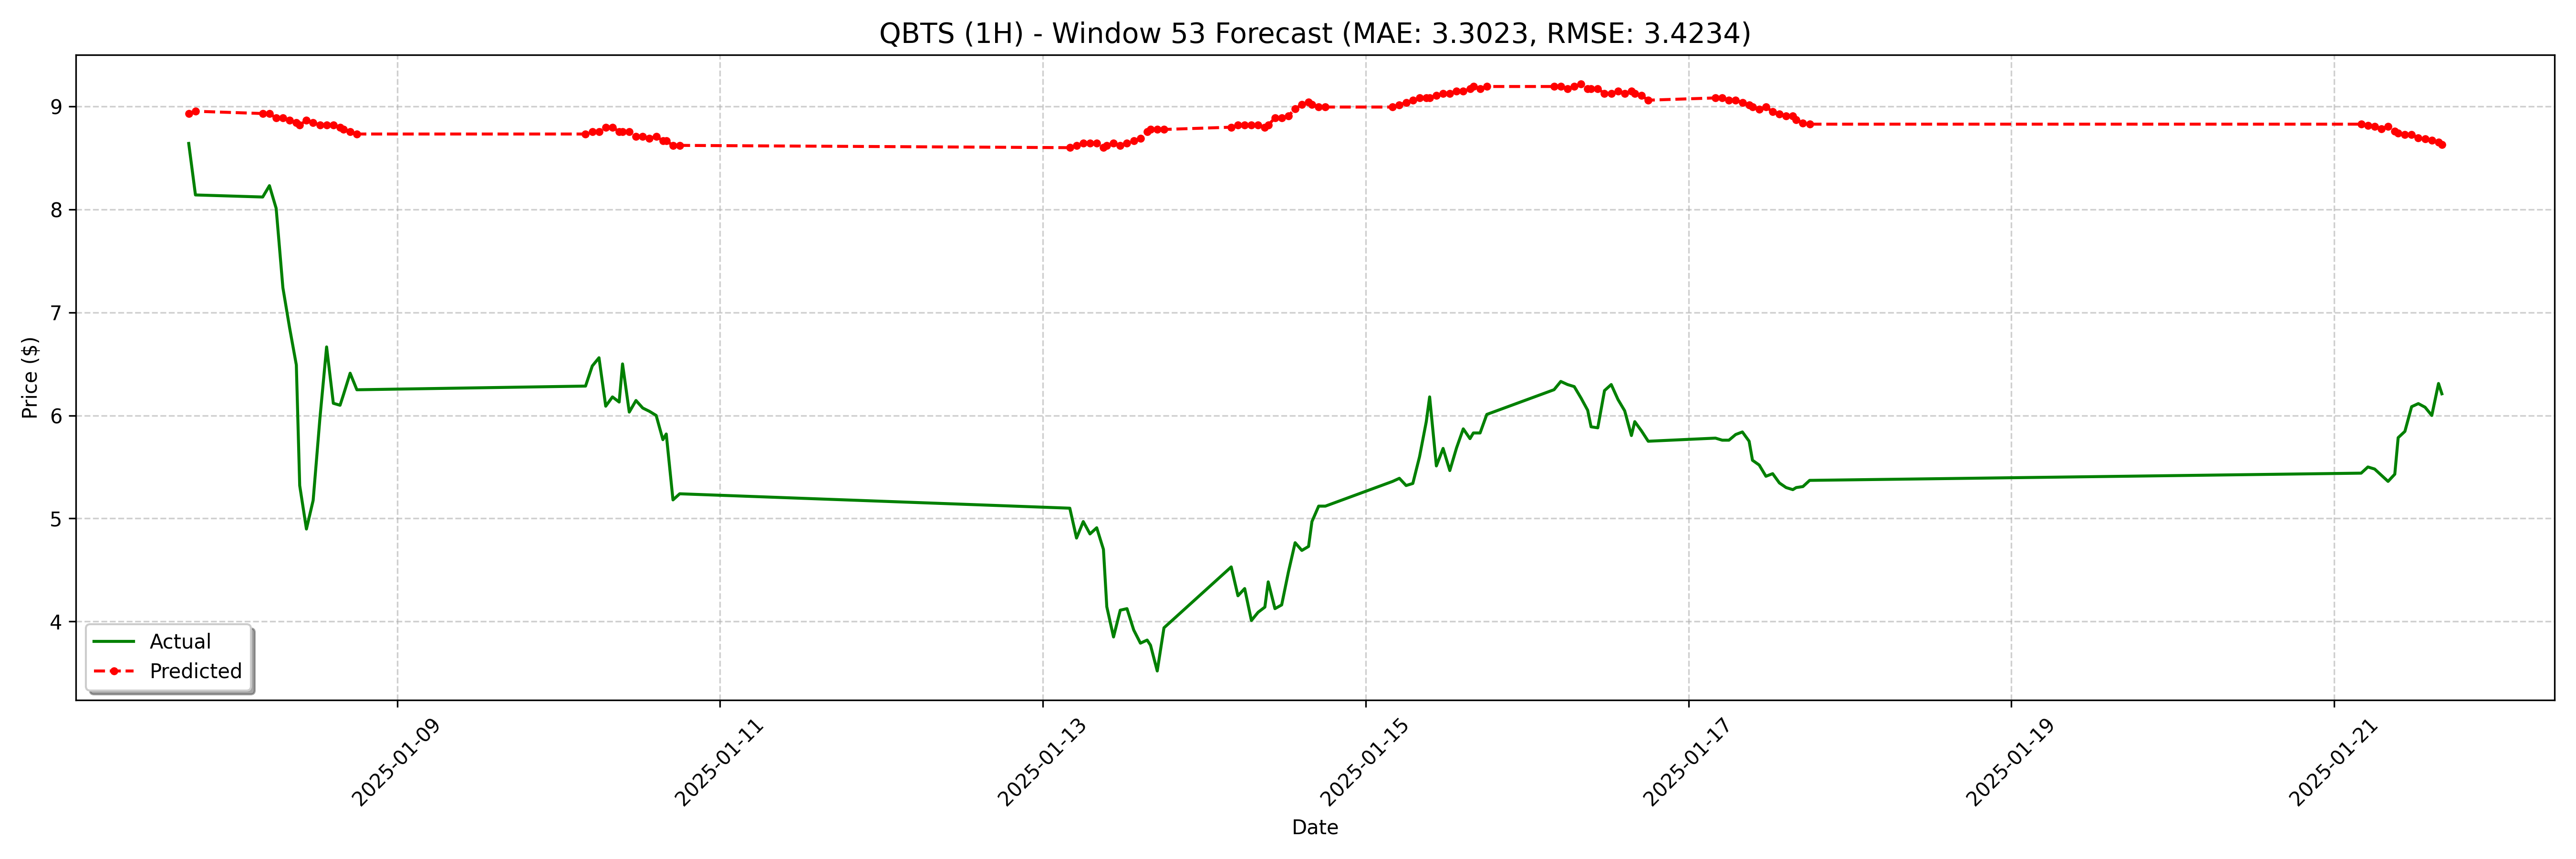

Values plotted in this chart, from the file beside it:
date, actual, forecast
2025-01-07 17:00:00-05:00, 8.64, 8.93
2025-01-07 18:00:00-05:00, 8.14, 8.952
2025-01-08 04:00:00-05:00, 8.12, 8.93
2025-01-08 05:00:00-05:00, 8.23, 8.93
2025-01-08 06:00:00-05:00, 8.01, 8.886
2025-01-08 07:00:00-05:00, 7.24, 8.886
2025-01-08 08:00:00-05:00, 6.85, 8.864
2025-01-08 09:00:00-05:00, 6.49, 8.842
2025-01-08 09:30:00-05:00, 5.32, 8.82
2025-01-08 10:30:00-05:00, 4.898, 8.864
2025-01-08 11:30:00-05:00, 5.176, 8.842
2025-01-08 12:30:00-05:00, 5.968, 8.82
2025-01-08 13:30:00-05:00, 6.665, 8.82
2025-01-08 14:30:00-05:00, 6.118, 8.82
2025-01-08 15:30:00-05:00, 6.099, 8.798
2025-01-08 16:00:00-05:00, 6.2, 8.776
2025-01-08 17:00:00-05:00, 6.41, 8.754
2025-01-08 18:00:00-05:00, 6.249, 8.731
2025-01-10 04:00:00-05:00, 6.285, 8.731
2025-01-10 05:00:00-05:00, 6.48, 8.754
2025-01-10 06:00:00-05:00, 6.56, 8.754
2025-01-10 07:00:00-05:00, 6.09, 8.798
2025-01-10 08:00:00-05:00, 6.18, 8.798
2025-01-10 09:00:00-05:00, 6.13, 8.754
2025-01-10 09:30:00-05:00, 6.5, 8.754
2025-01-10 10:30:00-05:00, 6.033, 8.754
2025-01-10 11:30:00-05:00, 6.145, 8.709
2025-01-10 12:30:00-05:00, 6.072, 8.709
2025-01-10 13:30:00-05:00, 6.04, 8.687
2025-01-10 14:30:00-05:00, 6.0, 8.709
2025-01-10 15:30:00-05:00, 5.765, 8.665
2025-01-10 16:00:00-05:00, 5.82, 8.665
2025-01-10 17:00:00-05:00, 5.18, 8.621
2025-01-10 18:00:00-05:00, 5.24, 8.621
2025-01-13 04:00:00-05:00, 5.1, 8.599
2025-01-13 05:00:00-05:00, 4.81, 8.621
2025-01-13 06:00:00-05:00, 4.97, 8.643
2025-01-13 07:00:00-05:00, 4.85, 8.643
2025-01-13 08:00:00-05:00, 4.91, 8.643
2025-01-13 09:00:00-05:00, 4.7, 8.599
2025-01-13 09:30:00-05:00, 4.143, 8.621
2025-01-13 10:30:00-05:00, 3.85, 8.643
2025-01-13 11:30:00-05:00, 4.11, 8.621
2025-01-13 12:30:00-05:00, 4.125, 8.643
2025-01-13 13:30:00-05:00, 3.918, 8.665
2025-01-13 14:30:00-05:00, 3.79, 8.687
2025-01-13 15:30:00-05:00, 3.82, 8.754
2025-01-13 16:00:00-05:00, 3.77, 8.776
2025-01-13 17:00:00-05:00, 3.52, 8.776
2025-01-13 18:00:00-05:00, 3.939, 8.776
2025-01-14 04:00:00-05:00, 4.53, 8.798
2025-01-14 05:00:00-05:00, 4.25, 8.82
2025-01-14 06:00:00-05:00, 4.32, 8.82
2025-01-14 07:00:00-05:00, 4.01, 8.82
2025-01-14 08:00:00-05:00, 4.09, 8.82
2025-01-14 09:00:00-05:00, 4.14, 8.798
2025-01-14 09:30:00-05:00, 4.385, 8.82
2025-01-14 10:30:00-05:00, 4.125, 8.886
2025-01-14 11:30:00-05:00, 4.161, 8.886
2025-01-14 12:30:00-05:00, 4.48, 8.908
... 68 more rows
